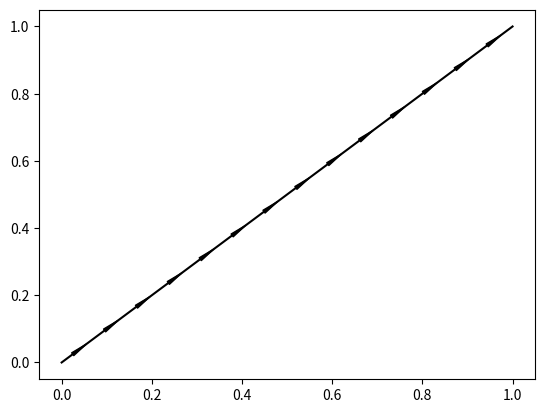

Recreate this plot in Python.
# 
#    The high-throughput toolkit (httk)
# [redacted]
#
#    This program is free software: you can redistribute it and/or modify
#    it under the terms of the GNU Affero General Public License as
#    published by the Free Software Foundation, either version 3 of the
#    License, or (at your option) any later version.
#
#    This program is distributed in the hope that it will be useful,
#    but WITHOUT ANY WARRANTY; without even the implied warranty of
#    MERCHANTABILITY or FITNESS FOR A PARTICULAR PURPOSE.  See the
#    GNU Affero General Public License for more details.
#
#    You should have received a copy of the GNU Affero General Public License
#    along with this program.  If not, see <http://www.gnu.org/licenses/>.
#
# [redacted]
# http://stackoverflow.com/questions/8247973/how-do-i-specify-an-arrow-like-linestyle-in-matplotlib

import numpy as np
import matplotlib.pyplot as plt


def arrowplot(axes, x, y, narrs=10, dspace=0.5, aspace=0.1, direc='pos', \
                          hl=0.025, hw=2.5, c='black'): 
    ''' narrs  :  Number of arrows that will be drawn along the curve

        dspace :  Shift the position of the arrows along the curve.
                  Should be between 0. and 1.

        direc  :  can be 'pos' or 'neg' to select direction of the arrows

        hl     :  length of the arrow head 

        hw     :  width of the arrow head        

        c      :  color of the edge and face of the arrow head  
    '''

    x = np.array(x)[::-1]
    y = np.array(y)[::-1]

    # r is the distance spanned between pairs of points
    r = [0]
    for i in range(1,len(x)):
        dx = x[i]-x[i-1] 
        dy = y[i]-y[i-1] 
        r.append(np.sqrt(dx*dx+dy*dy))
    r = np.array(r)

    # rtot is a cumulative sum of r, it's used to save time
    rtot = []
    for i in range(len(r)):
        rtot.append(r[0:i].sum())
    rtot.append(r.sum())

    # based on narrs set the arrow spacing
    #aspace = r.sum() / narrs
    narrs = r.sum()/aspace

    if direc is 'neg':
        dspace = -1.*abs(dspace) 
    else:
        dspace = abs(dspace)

    arrowData = [] # will hold tuples of x,y,theta for each arrow
    arrowPos = aspace*(dspace) # current point on walk along data
                                 # could set arrowPos to 0 if you want
                                 # an arrow at the beginning of the curve

    ndrawn = 0
    rcount = 1 
    while arrowPos < r.sum() and ndrawn < narrs:
        x1,x2 = x[rcount-1],x[rcount]
        y1,y2 = y[rcount-1],y[rcount]
        da = arrowPos-rtot[rcount]
        theta = np.arctan2((x2-x1),(y2-y1))
        ax = np.sin(theta)*da+x1
        ay = np.cos(theta)*da+y1
        arrowData.append((ax,ay,theta))
        ndrawn += 1
        arrowPos+=aspace
        while arrowPos > rtot[rcount+1]: 
            rcount+=1
            if arrowPos > rtot[-1]:
                break

    # could be done in above block if you want
    for ax,ay,theta in arrowData:
        # use aspace as a guide for size and length of things
        # scaling factors were chosen by experimenting a bit

        dx0 = np.sin(theta)*hl/2. + ax
        dy0 = np.cos(theta)*hl/2. + ay
        dx1 = -1.*np.sin(theta)*hl/2. + ax
        dy1 = -1.*np.cos(theta)*hl/2. + ay

        if direc is 'neg' :
          ax0 = dx0 
          ay0 = dy0
          ax1 = dx1
          ay1 = dy1 
        else:
          ax0 = dx1 
          ay0 = dy1
          ax1 = dx0
          ay1 = dy0 

        axes.annotate('', xy=(ax0, ay0), xycoords='data',
                xytext=(ax1, ay1), textcoords='data',
                arrowprops=dict( headwidth=hw, frac=1., ec=c, fc=c))


    axes.plot(x,y, color = c)
    #axes.set_xlim(x.min()*.9,x.max()*1.1)
    #axes.set_ylim(y.min()*.9,y.max()*1.1)


if __name__ == '__main__':
    fig = plt.figure()
    axes = fig.add_subplot(111)

    # my random data
    scale = 10 
    np.random.seed(101)
    #x = np.random.random(10)*scale
    #y = np.random.random(10)*scale
    x = [0,1]
    y = [0,1]
    arrowplot(axes, x, y ) 

    plt.show()
    